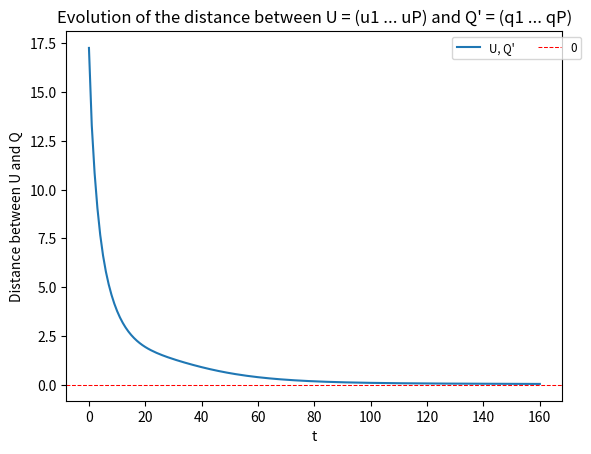
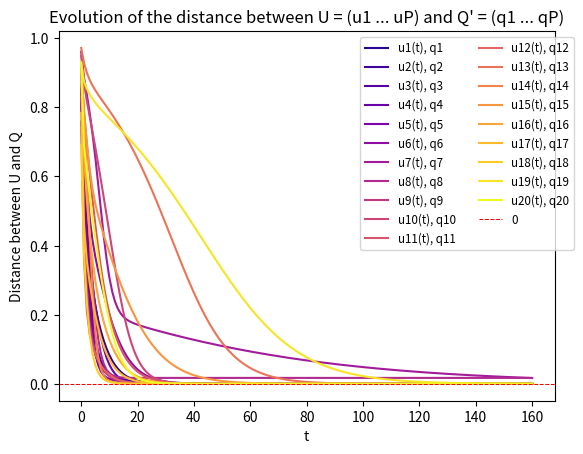

Write the Python code that produced these figures, in order.
import numpy as np
import matplotlib.pyplot as plt



np.random.seed(42)



VAL_RANGE = 100

#Sample of dimension N
#Number of sample L
#Number of dimension of the subspace P
#Number of iteration T per principal component

N = 30
L = 50
P = 20
T = 160

#Verifications of global dimension parameters
assert N < L
assert P < N






def generate_data_matrix():
    """
    Generates randomly an instance of data X for the problem. The rows of the matrix sums to 1.
    """

    X = np.random.random((N, L))
    X -= np.mean(X, axis=1, keepdims=True)

    #Verification rows sums to 0
    assert np.allclose(np.sum(X, axis=1), np.zeros(N), atol=1e-12)
    return X



def covariance_matrix(X):
    """
    Create the covarance matrix S associated to the data matrix X.
    """

    S = (1/L)*np.dot(X, X.T)

    #Verification shape and symetry
    assert np.shape(S) == (N, N)
    assert np.all(S == S.T)
    return S



def spectral_decomposition(S):
    """
    Finds the spectral decomposition of the covariance matrix S = Q @ Lambda @ Q.T.
    """

    eigval, Q = np.linalg.eigh(S) 

    reversed_indices = np.argsort(eigval)[::-1]
    eigval = eigval[reversed_indices]

    Lambda = np.diag(eigval)
    Q = Q[:, reversed_indices]

    #Verification of the spectral decomposition
    assert np.allclose(S, Q @ Lambda @ Q.T, atol=1e-12)
    return Lambda, Q



def normalised_vector():
    """
    Generate a random vector of dimension N on the standard normal distribution.
    """
    u = np.random.randn(N, 1)
    u /= np.linalg.norm(u)
    return u



def power_method(X):
    """
    Apply the power method.
    """

    data = dict()
    Sp = covariance_matrix(X)

    for p in range(1, P+1):
        up_0 = normalised_vector()
        data[p] = [up_0]

        for t in range(T):
            Sp_up_t = np.dot(Sp, data[p][t])
            up_t1 = Sp_up_t/np.linalg.norm(Sp_up_t)
            data[p].append(up_t1)
        
        Sp = Sp - Sp @ data[p][T] @ data[p][T].T
    
    U = get_U_t(data, T)
    return data, U



def update_rule(X, k1, k2, eps):
    data = {i: [normalised_vector()] for i in range(1, P+1)}
    S = covariance_matrix(X)
    
    for t in range(T):
        for i in range(1, P+1):
            ui_t1 = (-k1 * sum([data[j][t] @ data[j][t].T @ data[i][t] for j in range(1, i+1)]))
            ui_t1 = ui_t1 + k2 * (S @ data[i][t])
            ui_t1 = ui_t1 * eps + data[i][t]

            ui_t1 /= np.linalg.norm(ui_t1)
            data[i].append(ui_t1)
    
    U = get_U_t(data, T)
    return data, U



#getter functions
def get_U_t(data, t):
    """
    Get U(t) = (u1(t) ... uP(t)).
    """
    U_t = np.hstack([data[p][t] for p in range(1, P+1)])
    return U_t



#display functions
def plot(data, Q, i=None):
    """
    i = None : plotting the total distance between U(T) and Q
    i = 0 : plotting the distances between ui(T) and qi in a sigle plot
    i = -1 : plotting the distances between ui(T) and qi separately
    1 <= i <= P : plotting the evolution of the distance of the i-th principal component
    """

    def _get_norm_unsigned_ui_t_qi(data, i, t, Q):
        """
        Get the distance between ui(t) and qi, accurate to the sign.
        """
        U_t = get_U_t(data, t)
        return abs( abs(U_t[:, i-1] @ Q[:, i-1]) - 1 )
    
    def _get_norm_unsigned_ui_t_qi_range(data, i, t0, t1, Q):
        """
        Get the distance between ui(t) and qi, from time t0 to time t1, accurate to the sign.
        """
        return [_get_norm_unsigned_ui_t_qi(data, i, t, Q) for t in range(t0, t1+1)]

    def _get_norm_unsigned_U_t_QP(data, t, Q):
        """
        Get the distance between U(t) = (u1(t) ... uP(t)) and Q' = (q1 ... qP), accurate to the sign.
        """
        return sum([_get_norm_unsigned_ui_t_qi(data, i, t, Q) for i in range(1, P+1)])
    
    def _get_norm_unsigned_U_t_QP_range(data, t0, t1, Q):
        """
        Get the distance between U(t) = (u1(t) ... uP(t)) and Q' = (q1 ... qP), from time t0 to time t1, accurate to the sign.
        """
        return [_get_norm_unsigned_U_t_QP(data, t, Q) for t in range(t0, t1+1)]


    plt.title(label=f"Evolution of the distance between U = (u1 ... uP) and Q' = (q1 ... qP)")
    plt.xlabel(xlabel="t")
    plt.ylabel(ylabel=f"Distance between U and Q")

    if i == None:
        plt.plot(np.arange(T+1), _get_norm_unsigned_U_t_QP_range(data, 0, T, Q), label="U, Q'")
    elif i == 0:
        cmap = plt.get_cmap('plasma')
        for j in range(1, P+1):
            plt.plot(np.arange(T+1), _get_norm_unsigned_ui_t_qi_range(data, j, 0, T, Q), color=cmap(j/(P)), label=f"u{j}(t), q{j}")
    elif i == -1:
        for a in range(P):
            plot(data, Q, a)
        return
    elif 1 <= i <= P:
        plt.plot(np.arange(T+1), _get_norm_unsigned_ui_t_qi_range(data, i, 0, T, Q), label=f"u{i}(t), q{i}")
    else:
        raise KeyError

    plt.axhline(y=0, color='red', linestyle='--', linewidth=0.75, label=f'0')

    plt.legend(fontsize='small', bbox_to_anchor=(1.05, 1), ncol=max(1, P//20+1))
    plt.show()





X = generate_data_matrix()
S = covariance_matrix(X)
Lambda, Q = spectral_decomposition(S)

data, U = power_method(X)

print(U)
print()
print(Q[:, :P])

plot(data, Q)
plot(data, Q, 0)

"""
T=7000

data1, U1 = update_rule(X, 0.2, 0.4, 0.1)
plot(data1, Q)
plot(data1, Q, 0)
"""
